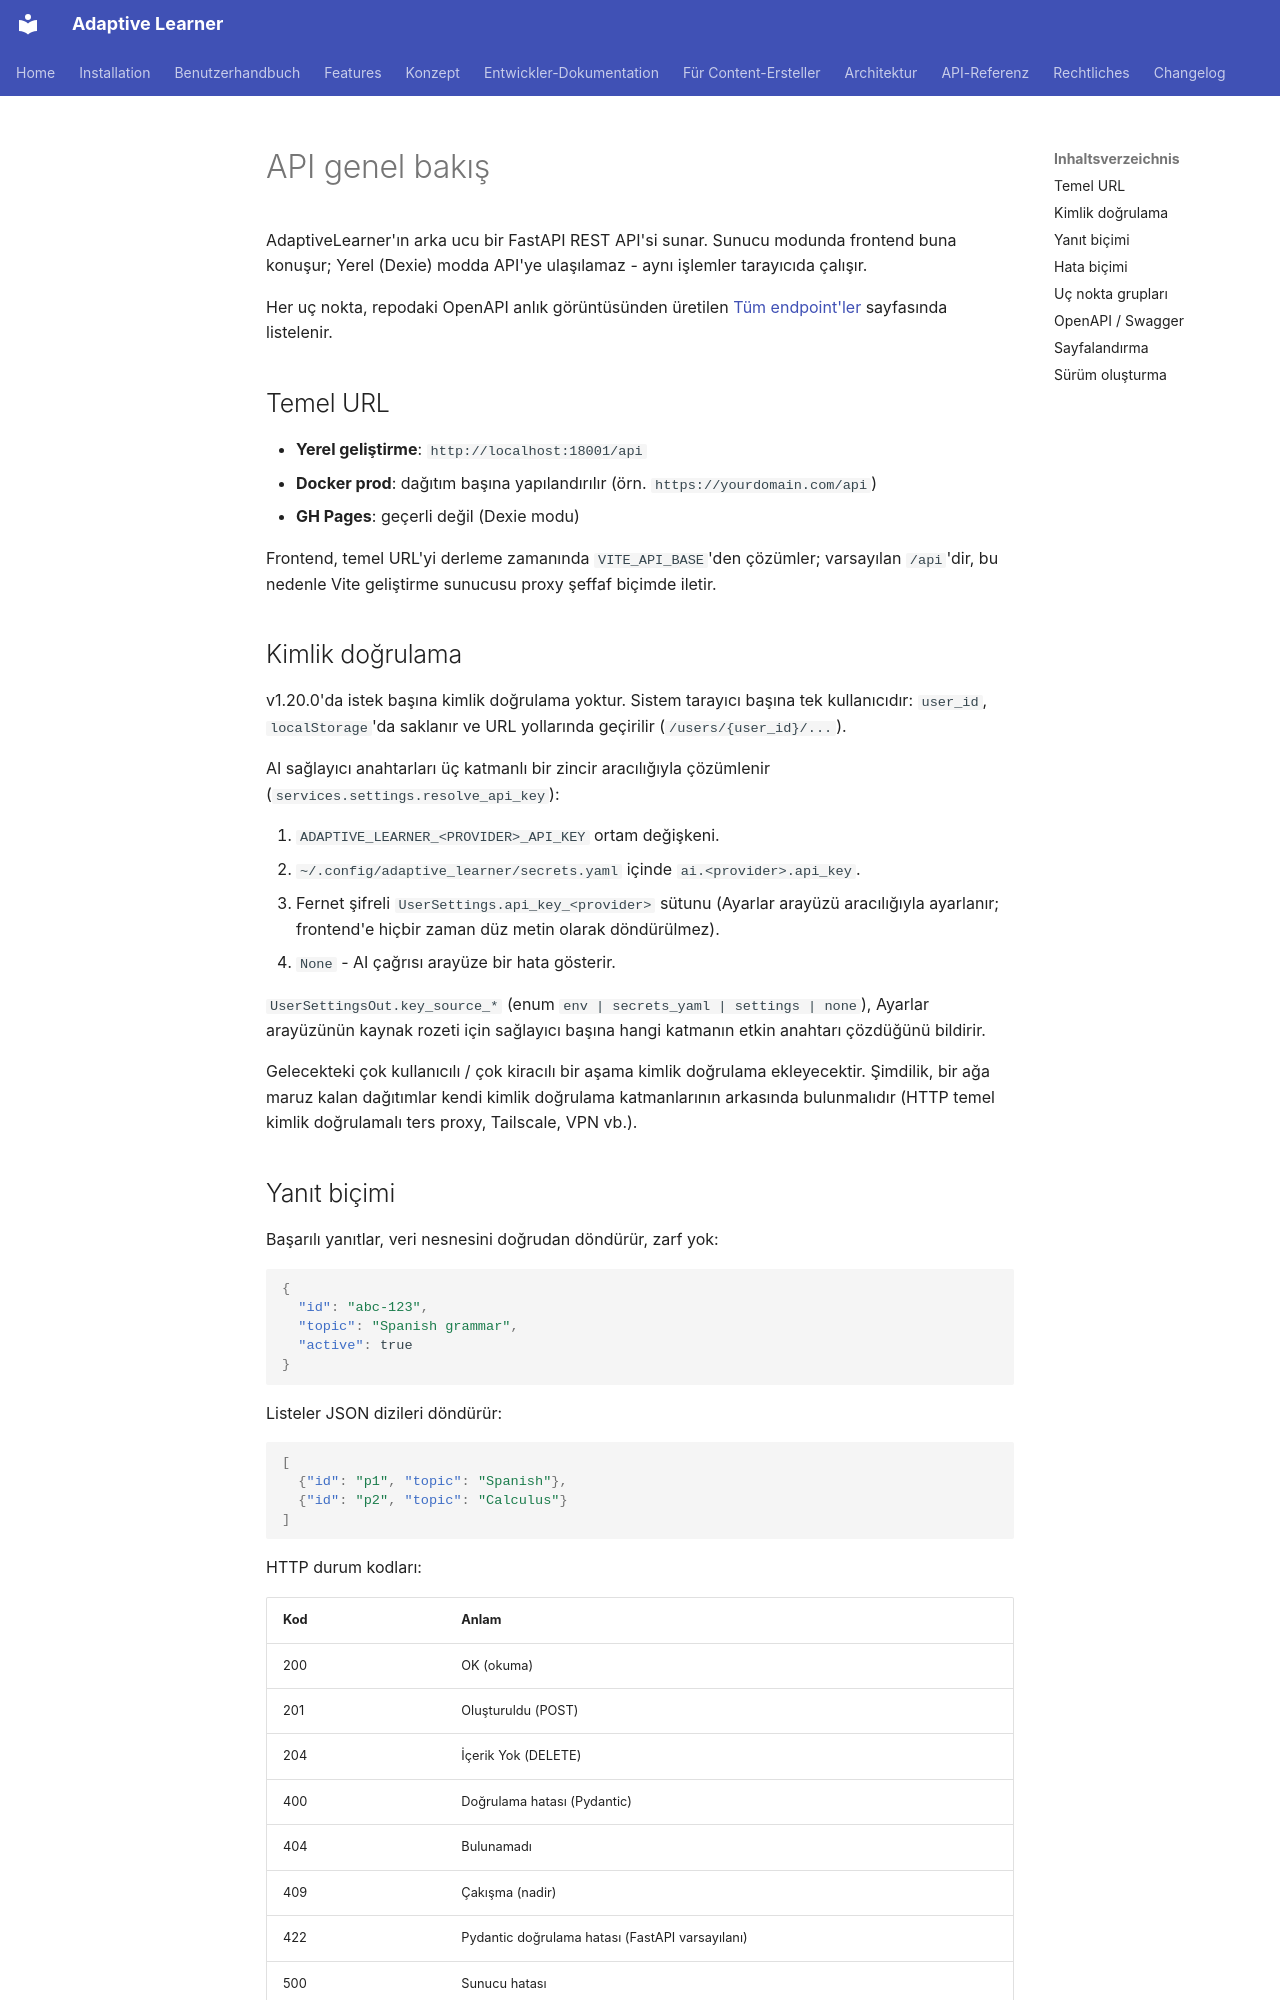

repository: astrapi69/adaptive-learner · page: tr/api/overview/index.html · generator: mkdocs

<!-- Translation: AI-generated, pending native review -->

# API genel bakış

AdaptiveLearner'ın arka ucu bir FastAPI REST API'si sunar.
Sunucu modunda frontend buna konuşur; Yerel (Dexie) modda
API'ye ulaşılamaz - aynı işlemler tarayıcıda çalışır.

Her uç nokta, repodaki OpenAPI anlık görüntüsünden üretilen
[Tüm endpoint'ler](endpoints.md) sayfasında listelenir.

## Temel URL

- **Yerel geliştirme**: `http://localhost:18001/api`
- **Docker prod**: dağıtım başına yapılandırılır (örn.
  `https://yourdomain.com/api`)
- **GH Pages**: geçerli değil (Dexie modu)

Frontend, temel URL'yi derleme zamanında `VITE_API_BASE`'den
çözümler; varsayılan `/api`'dir, bu nedenle Vite geliştirme
sunucusu proxy şeffaf biçimde iletir.

## Kimlik doğrulama

v1.20.0'da istek başına kimlik doğrulama yoktur. Sistem
tarayıcı başına tek kullanıcıdır: `user_id`,
`localStorage`'da saklanır ve URL yollarında geçirilir
(`/users/{user_id}/...`).

AI sağlayıcı anahtarları üç katmanlı bir zincir aracılığıyla
çözümlenir (`services.settings.resolve_api_key`):

1. `ADAPTIVE_LEARNER_<PROVIDER>_API_KEY` ortam değişkeni.
2. `~/.config/adaptive_learner/secrets.yaml` içinde
   `ai.<provider>.api_key`.
3. Fernet şifreli `UserSettings.api_key_<provider>` sütunu
   (Ayarlar arayüzü aracılığıyla ayarlanır; frontend'e hiçbir
   zaman düz metin olarak döndürülmez).
4. `None` - AI çağrısı arayüze bir hata gösterir.

`UserSettingsOut.key_source_*` (enum
`env | secrets_yaml | settings | none`), Ayarlar arayüzünün
kaynak rozeti için sağlayıcı başına hangi katmanın etkin anahtarı
çözdüğünü bildirir.

Gelecekteki çok kullanıcılı / çok kiracılı bir aşama kimlik
doğrulama ekleyecektir. Şimdilik, bir ağa maruz kalan dağıtımlar
kendi kimlik doğrulama katmanlarının arkasında bulunmalıdır (HTTP
temel kimlik doğrulamalı ters proxy, Tailscale, VPN vb.).

## Yanıt biçimi

Başarılı yanıtlar, veri nesnesini doğrudan döndürür, zarf yok:

```json
{
  "id": "abc-123",
  "topic": "Spanish grammar",
  "active": true
}
```

Listeler JSON dizileri döndürür:

```json
[
  {"id": "p1", "topic": "Spanish"},
  {"id": "p2", "topic": "Calculus"}
]
```

HTTP durum kodları:

| Kod | Anlam |
|---|---|
| 200 | OK (okuma) |
| 201 | Oluşturuldu (POST) |
| 204 | İçerik Yok (DELETE) |
| 400 | Doğrulama hatası (Pydantic) |
| 404 | Bulunamadı |
| 409 | Çakışma (nadir) |
| 422 | Pydantic doğrulama hatası (FastAPI varsayılanı) |
| 500 | Sunucu hatası |
| 502 | Dış servis ulaşılamaz (AI sağlayıcı) |
